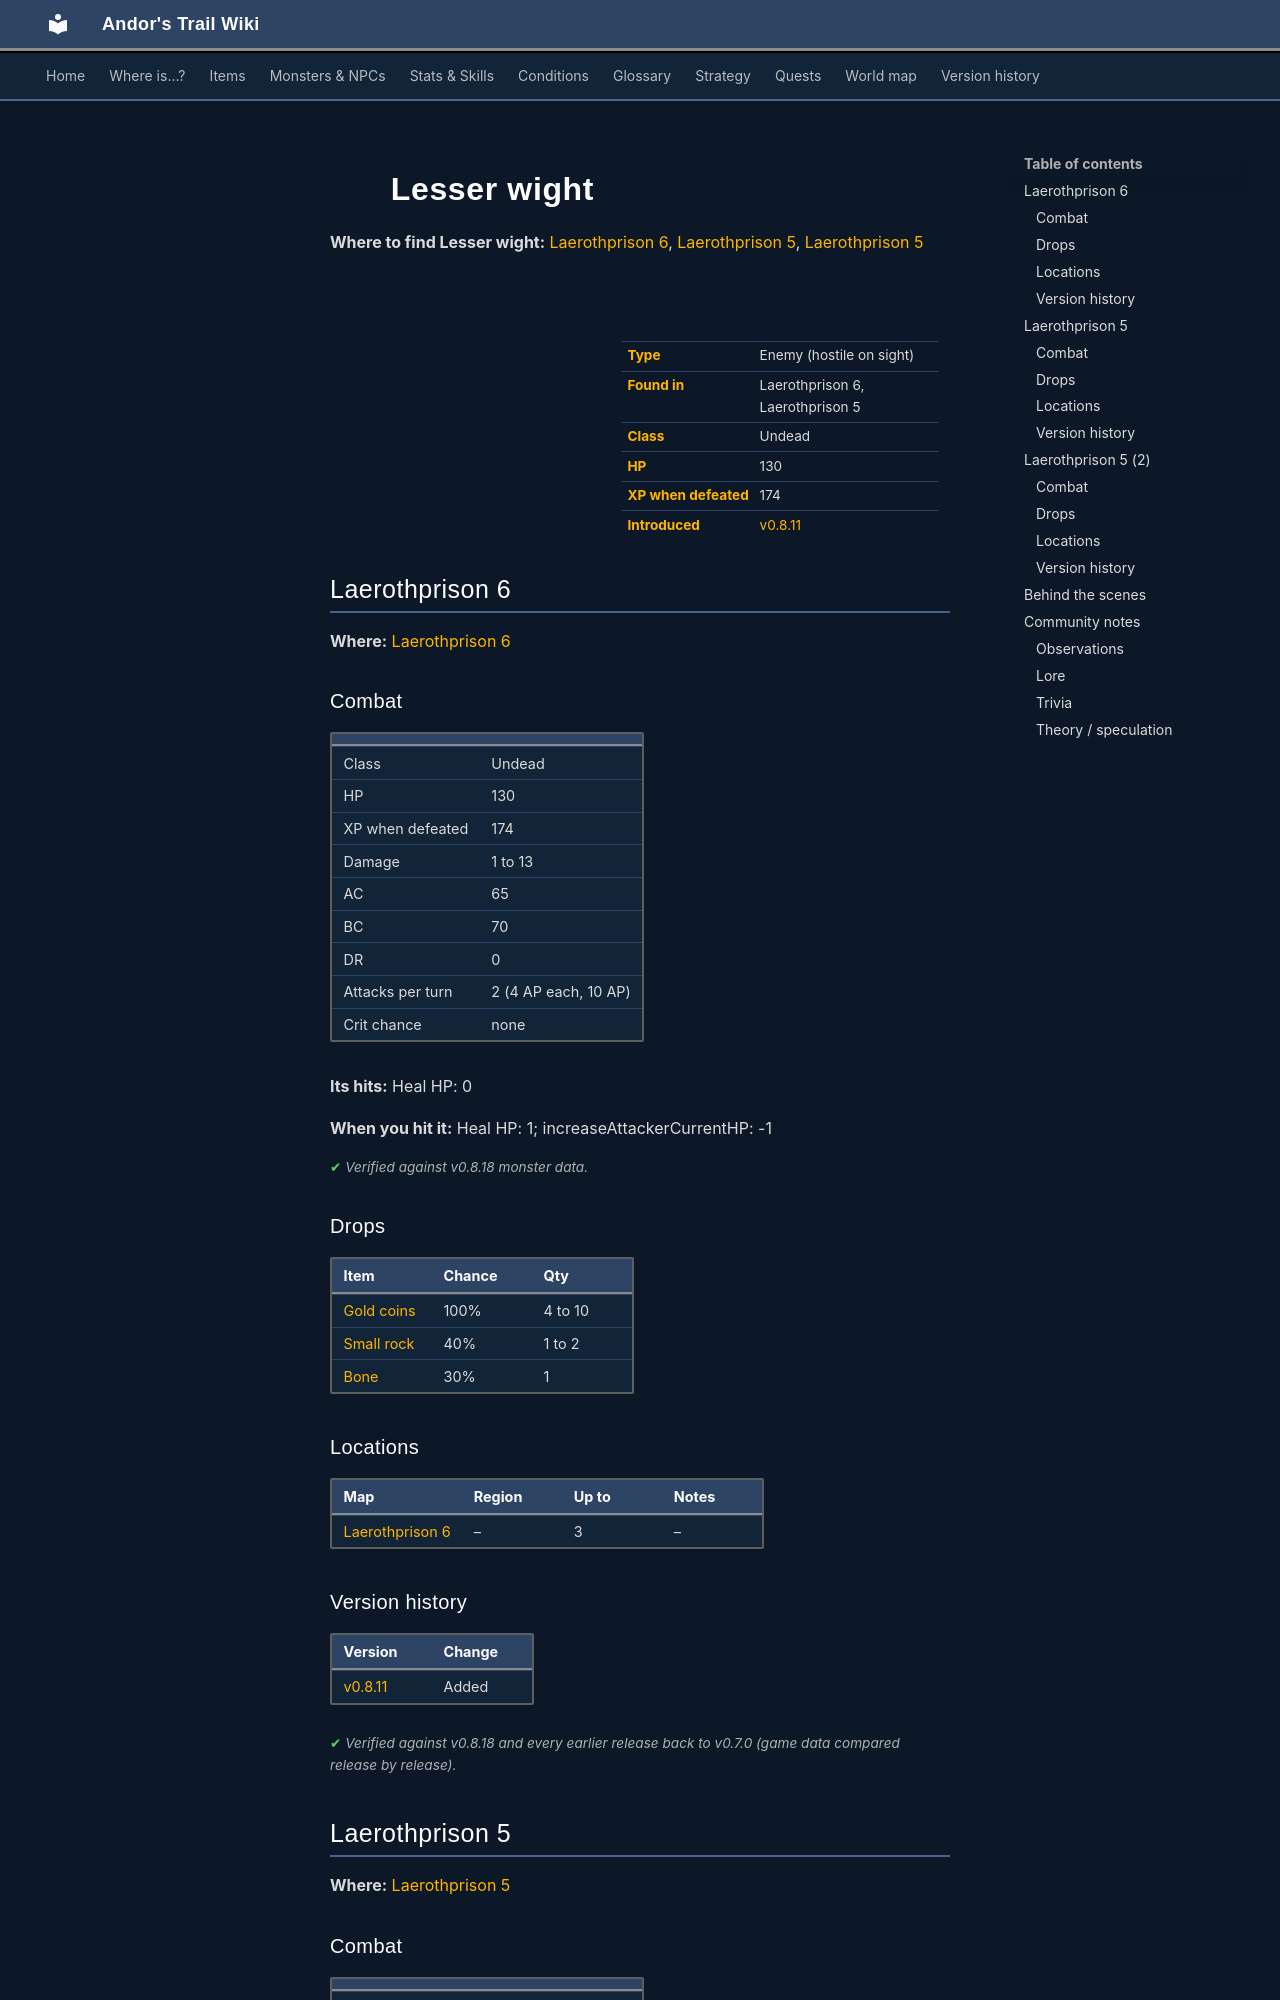

repository: asdfghjkl628/Andor-s-Trail-Wikiiii · page: monsters/wight_lesser/index.html · generator: mkdocs

---
description: "Lesser wight is an enemy in Andor's Trail (undead) with 130 HP, worth 174 XP, found in Laerothprison 6, Laerothprison 5. Drops: Gold coins, Small rock, Bone."
---

# ![](../assets/icons/monsters/monsters_tometik7_13.png){ .sprite } Lesser wight

**Where to find Lesser wight:** [Laerothprison 6](#v-wight_lesser), [Laerothprison 5](#v-wight_lesser5), [Laerothprison 5](#v-wight_lesser5b)

<div class="infobox" markdown>

<p class="ib-img"><img class="sprite" src="../../assets/icons/monsters/monsters_tometik7_13.png" alt=""></p>

| | |
|---|---|
| **Type** | Enemy (hostile on sight) |
| **Found in** | Laerothprison 6, Laerothprison 5 |
| **Class** | Undead |
| **HP** | 130 |
| **XP when defeated** | 174 |
| **Introduced** | [v0.8.11](../versions/0.8.11.md) |

</div>

## Laerothprison 6 { #v-wight_lesser }

**Where:** [Laerothprison 6](../maps/laerothprison6.md)

### Combat

| | |
|---|---|
| Class | Undead |
| HP | 130 |
| XP when defeated | 174 |
| Damage | 1 to 13 |
| AC | 65 |
| BC | 70 |
| DR | 0 |
| Attacks per turn | 2 (4 AP each, 10 AP) |
| Crit chance | none |

**Its hits:** Heal HP: 0

**When you hit it:** Heal HP: 1; increaseAttackerCurrentHP: -1


<p class="verified">Verified against v0.8.18 monster data.</p>

### Drops

| Item | Chance | Qty |
|---|---|---|
| [Gold coins](../items/gold.md) | 100% | 4 to 10 |
| [Small rock](../items/rock.md) | 40% | 1 to 2 |
| [Bone](../items/bone.md) | 30% | 1 |

### Locations

| Map | Region | Up to | Notes |
|---|---|---|---|
| [Laerothprison 6](../maps/laerothprison6.md) | – | 3 | – |


### Version history

| Version | Change |
|---|---|
| [v0.8.11](../versions/0.8.11.md) | Added |

<p class="verified">Verified against v0.8.18 and every earlier release back to v0.7.0 (game data compared release by release).</p>


## Laerothprison 5 { #v-wight_lesser5 }

**Where:** [Laerothprison 5](../maps/laerothprison5.md)

### Combat

| | |
|---|---|
| Class | Undead |
| HP | 130 |
| XP when defeated | 174 |
| Damage | 1 to 13 |
| AC | 65 |
| BC | 70 |
| DR | 0 |
| Attacks per turn | 2 (4 AP each, 10 AP) |
| Crit chance | none |

**Its hits:** Heal HP: 0

**When you hit it:** Heal HP: 1; increaseAttackerCurrentHP: -1


<p class="verified">Verified against v0.8.18 monster data.</p>

### Drops

| Item | Chance | Qty |
|---|---|---|
| [Gold coins](../items/gold.md) | 100% | 4 to 10 |
| [Small rock](../items/rock.md) | 40% | 1 to 2 |
| [Bone](../items/bone.md) | 30% | 1 |

### Locations

| Map | Region | Up to | Notes |
|---|---|---|---|
| [Laerothprison 5](../maps/laerothprison5.md) | – | 17 | – |


### Version history

| Version | Change |
|---|---|
| [v0.8.11](../versions/0.8.11.md) | Added |

<p class="verified">Verified against v0.8.18 and every earlier release back to v0.7.0 (game data compared release by release).</p>


## Laerothprison 5 (2) { #v-wight_lesser5b }

**Where:** [Laerothprison 5](../maps/laerothprison5.md)

### Combat

| | |
|---|---|
| Class | Undead |
| HP | 130 |
| XP when defeated | 174 |
| Damage | 1 to 13 |
| AC | 65 |
| BC | 70 |
| DR | 0 |
| Attacks per turn | 2 (4 AP each, 10 AP) |
| Crit chance | none |

**Its hits:** Heal HP: 0

**When you hit it:** Heal HP: 1; increaseAttackerCurrentHP: -1


<p class="verified">Verified against v0.8.18 monster data.</p>

### Drops

| Item | Chance | Qty |
|---|---|---|
| [Gold coins](../items/gold.md) | 100% | 4 to 10 |
| [Small rock](../items/rock.md) | 40% | 1 to 2 |
| [Bone](../items/bone.md) | 30% | 1 |

### Locations

| Map | Region | Up to | Notes |
|---|---|---|---|
| [Laerothprison 5](../maps/laerothprison5.md) | – | 5 | – |


### Version history

| Version | Change |
|---|---|
| [v0.8.11](../versions/0.8.11.md) | Added |

<p class="verified">Verified against v0.8.18 and every earlier release back to v0.7.0 (game data compared release by release).</p>
